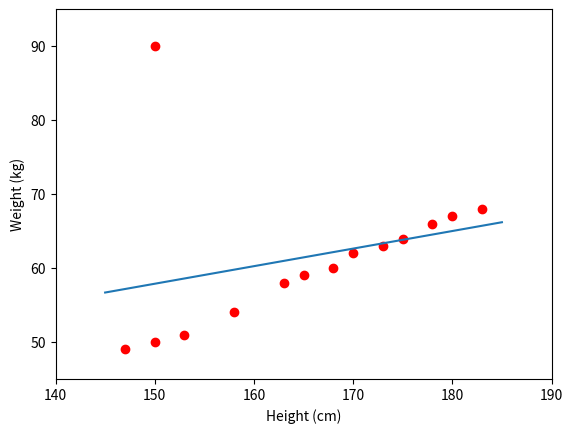

Write the Python code that produced this figure.
import numpy as np
import matplotlib.pyplot as plt

# height (cm)
X = np.array([[147, 150, 153, 158, 163, 165, 168, 170, 173, 175, 178, 180, 183, 150]]).T
# weight (kg)
y = np.array([[ 49, 50, 51,  54, 58, 59, 60, 62, 63, 64, 66, 67, 68, 90]]).T

# Building Xbar
one = np.ones((X.shape[0], 1))
Xbar = np.concatenate((one, X), axis = 1)

# Calculating weights of the fitting line
A = np.dot(Xbar.T, Xbar)
b = np.dot(Xbar.T, y)
w = np.dot(np.linalg.pinv(A), b)
print ('w = ', w)
# Preparing the fitting line
w_0 = w[0][0]
w_1 = w[1][0]
x0 = np.linspace(145, 185, 2, endpoint=True)
y0 = w_0 + w_1*x0

# Drawing the fitting line
plt.plot(X, y, 'ro')     # data
plt.plot(x0, y0)               # the fitting line
plt.axis([140, 190, 45, 95])
plt.xlabel('Height (cm)')
plt.ylabel('Weight (kg)')
plt.show()